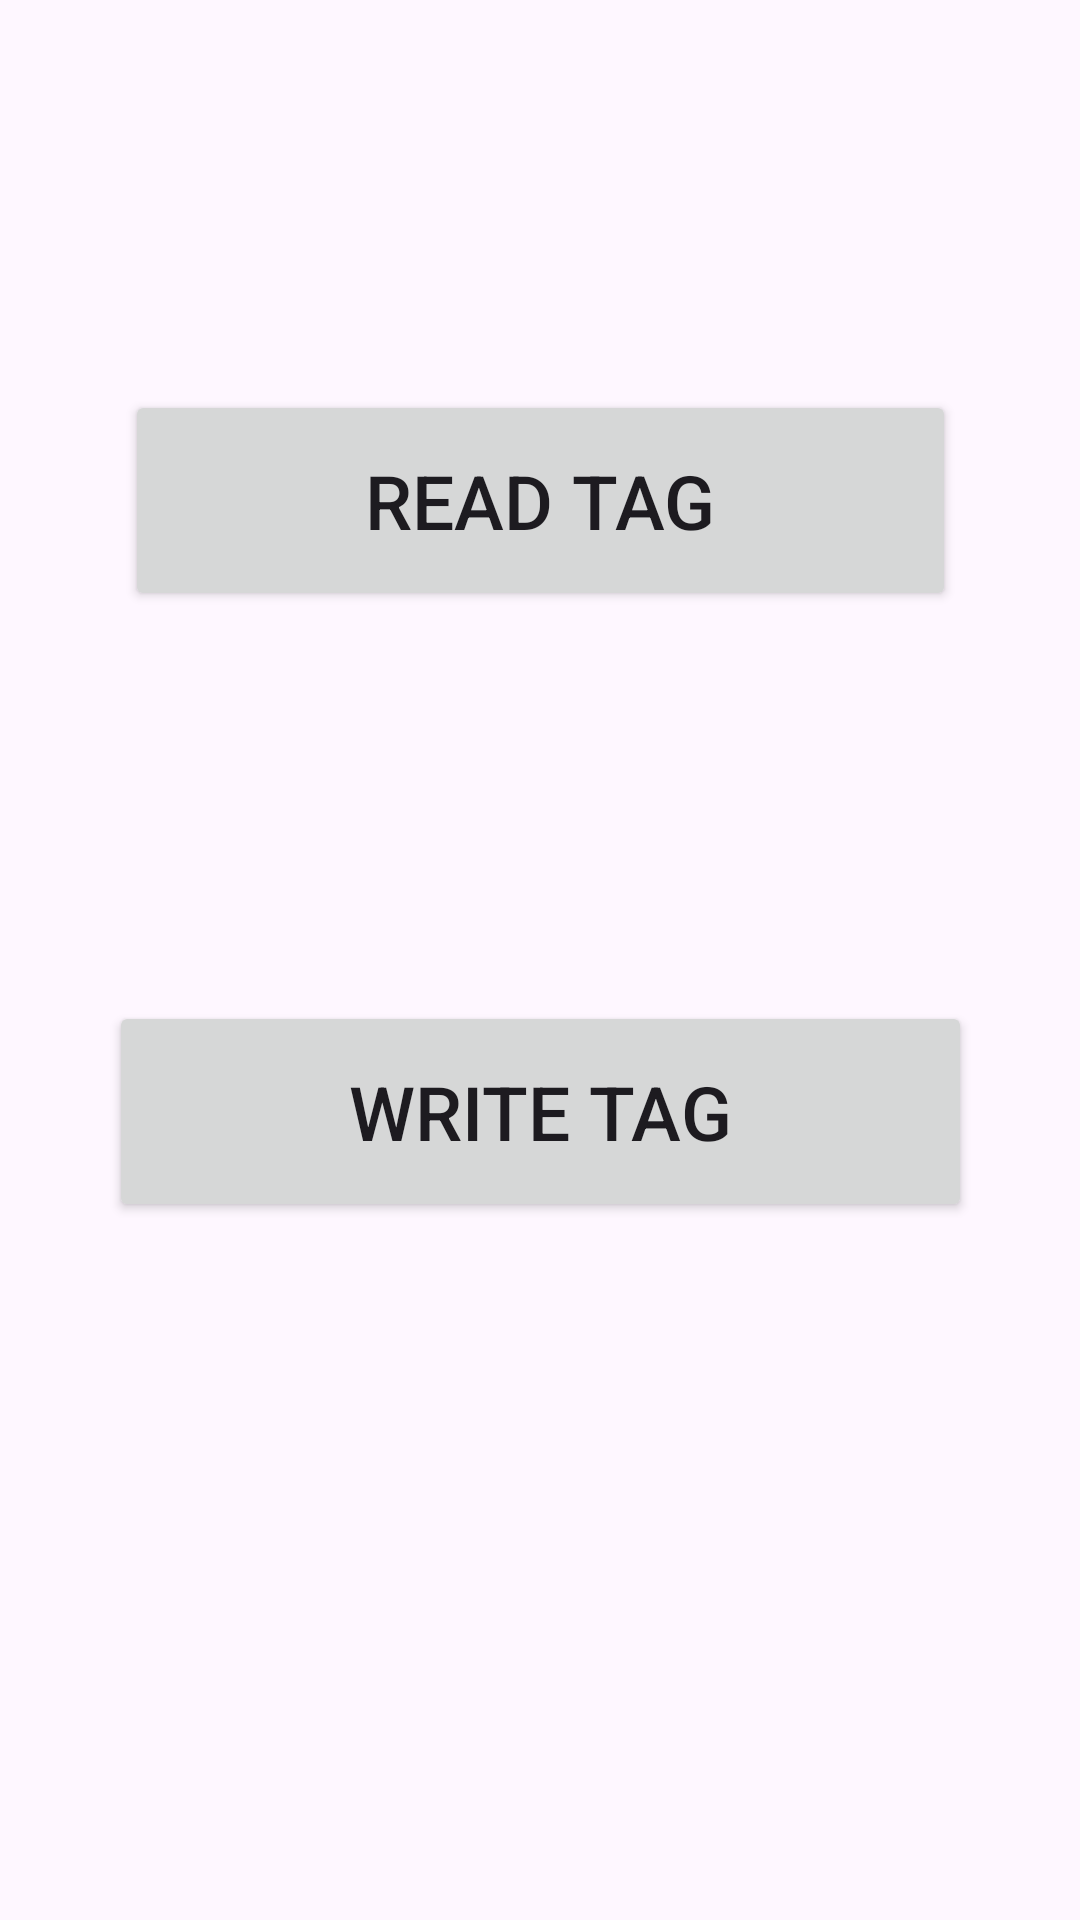

Produce the Android XML layout that renders to this screen, including the resource entries it uses.
<!-- AndroidManifest.xml: application theme Theme.MifareReaderWriter -->
<!-- res/layout/activity_main.xml -->
<?xml version="1.0" encoding="utf-8"?>
<androidx.constraintlayout.widget.ConstraintLayout xmlns:android="http://schemas.android.com/apk/res/android"
    xmlns:app="http://schemas.android.com/apk/res-auto"
    xmlns:tools="http://schemas.android.com/tools"
    android:id="@+id/main"
    android:layout_width="match_parent"
    android:layout_height="match_parent"
    tools:context=".MainActivity">

    <Button
        android:layout_width="wrap_content"
        android:layout_height="wrap_content"
        android:text="Read Tag"
        android:textSize="25dp"
        app:layout_constraintLeft_toLeftOf="parent"
        app:layout_constraintRight_toRightOf="parent"
        app:layout_constraintTop_toTopOf="parent"
        android:layout_marginTop="130dp"
        android:paddingHorizontal="80dp"
        android:paddingVertical="20dp"
        android:id="@+id/readTag"
        />

    <Button
        android:layout_width="wrap_content"
        android:layout_height="wrap_content"
        android:text="Write Tag"
        android:textSize="25dp"
        app:layout_constraintLeft_toLeftOf="parent"
        app:layout_constraintRight_toRightOf="parent"
        app:layout_constraintTop_toBottomOf="@+id/readTag"
        android:layout_marginTop="130dp"
        android:paddingHorizontal="80dp"
        android:paddingVertical="20dp"
        android:id="@+id/writeTag"
        />


</androidx.constraintlayout.widget.ConstraintLayout>
<!-- resources referenced by this layout -->
<resources>
  <style name="Theme.MifareReaderWriter" parent="Base.Theme.MifareReaderWriter" />
  <style name="Base.Theme.MifareReaderWriter" parent="Theme.Material3.DayNight.NoActionBar">
          
          
      </style>
</resources>
